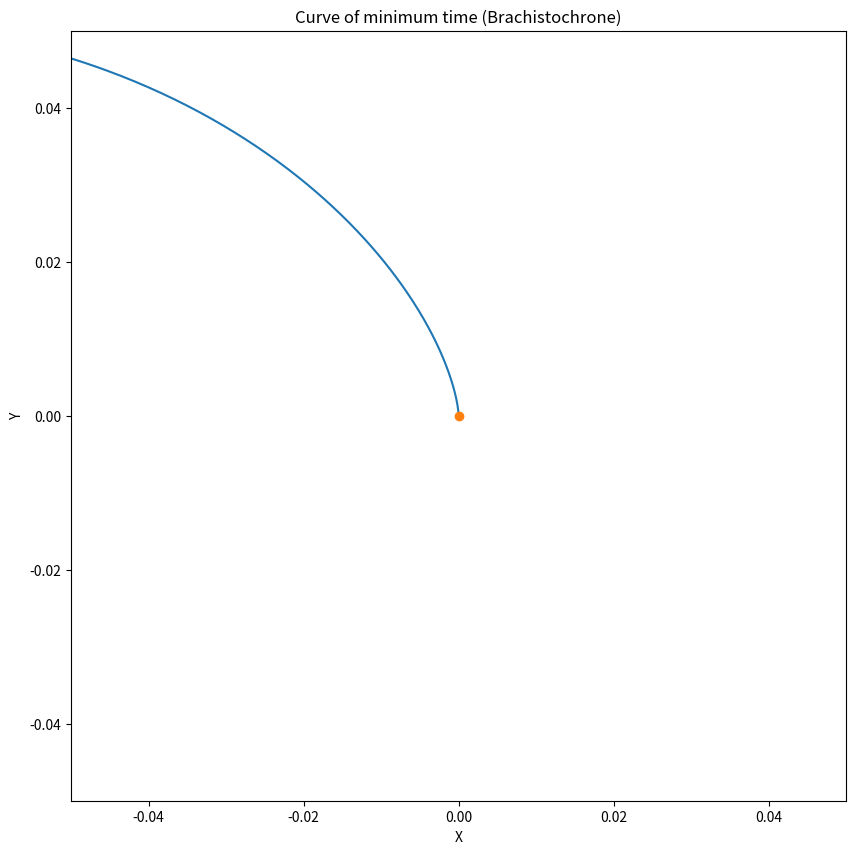

Here is the Python script that generated this plot:
import numpy as np
import matplotlib.pyplot as plt
from matplotlib.animation import FuncAnimation

# Animation showing the path of minimum time for an object accelerating due to gravity (Brachistochrone problem) using the solutions which were solved as part of the graded tutorial in the Mathematical Physics class.

# constants and parametric equations
g = -9.81
A = 1/(2*g)
t = np.linspace(0, 5, 1000)
linex = A * (t - 0.5*np.sin(2*t))
liney = -A * (0.5 - 0.5*np.cos(2*t))

# for loop to stop the animation once y reaches it's minimum point
counter = 0
for i in range(1, len(linex)):
    if abs(liney[i]) - abs(liney[i-1]) > 0:
        counter += 1
    else:
        break

ymin = liney[0:counter].min()
xmax = linex[0:counter].max()


def position(t):
    x = A * (t - 0.5*np.sin(2*t))
    y = -A * (0.5 - 0.5*np.cos(2*t))
    return x, y


fig, ax = plt.subplots(1, 1, figsize=(10, 10))
ax.set_xlabel('X')
ax.set_ylabel('Y')
ax.set_title('Curve of minimum time (Brachistochrone)')
ax.plot(linex, liney)
ax.axis([0, xmax, ymin, 0])
point, = ax.plot(0, 1, marker='o')


def update(t):
    x, y = position(t)

    if x <= xmax and y >= ymin:
        point.set_data([x], [y])
    else:
        pass

    return point,


animate = FuncAnimation(fig, update, interval=10, blit=True, repeat=True, frames=np.linspace(0, 2*np.pi, 360, endpoint=False))
plt.show()
